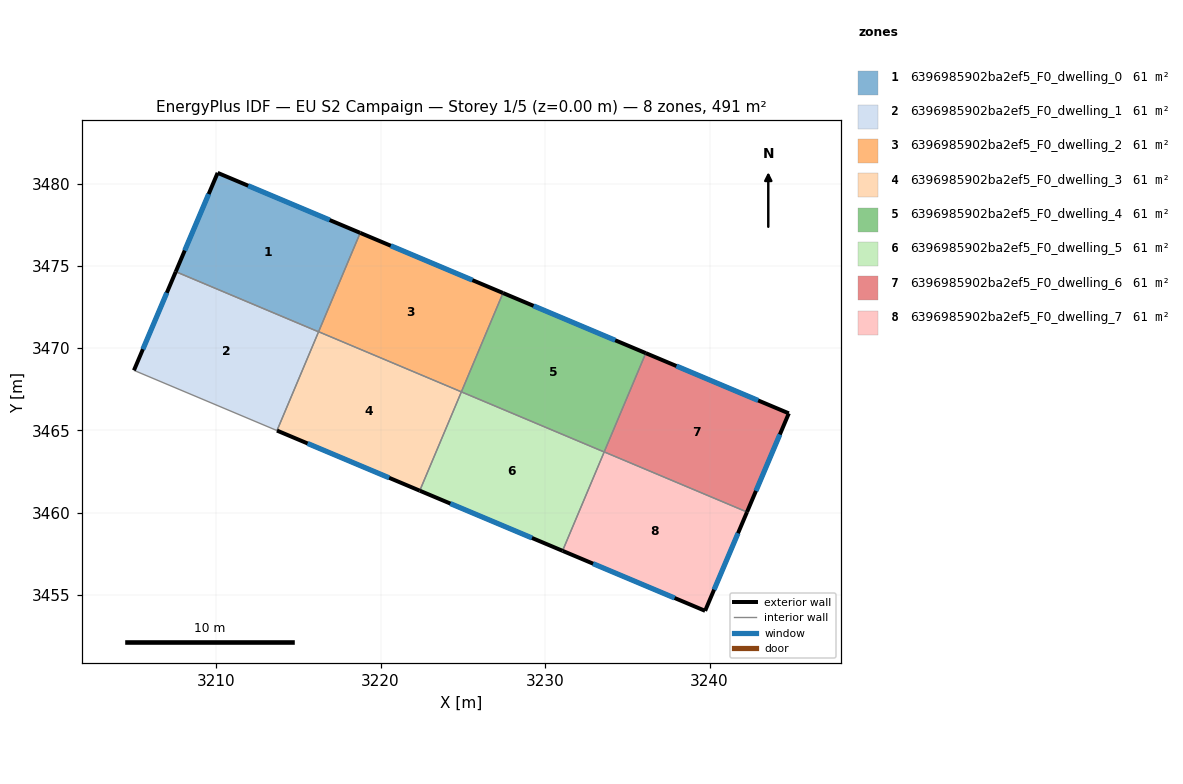
=== STOREY PLAN SPEC (per zone: floor XY polygon, exterior-wall plan segments, windows/doors) ===
zone 1: 6396985902ba2ef5_F0_dwelling_0  (61.4 m²)
  floor: (3218.76, 3477.01) (3216.23, 3470.99) (3207.55, 3474.65) (3210.09, 3480.66)
  exterior wall: (3218.76, 3477.01) – (3210.09, 3480.66)  [9.4 m]
    window: (3216.91, 3477.79) – (3211.95, 3479.88)  [9.2 m²]
  exterior wall: (3210.09, 3480.66) – (3207.55, 3474.65)  [6.5 m]
    window: (3209.55, 3479.37) – (3208.09, 3475.94)  [6.4 m²]
  interior walls: 2
zone 2: 6396985902ba2ef5_F0_dwelling_1  (61.4 m²)
  floor: (3216.23, 3470.99) (3213.70, 3464.99) (3205.01, 3468.65) (3207.55, 3474.65)
  exterior wall: (3207.55, 3474.65) – (3205.01, 3468.65)  [6.5 m]
    window: (3207.00, 3473.37) – (3205.55, 3469.94)  [6.4 m²]
  interior walls: 3
zone 3: 6396985902ba2ef5_F0_dwelling_2  (61.4 m²)
  floor: (3227.44, 3473.35) (3224.91, 3467.34) (3216.23, 3471.00) (3218.76, 3477.01)
  exterior wall: (3227.44, 3473.35) – (3218.76, 3477.01)  [9.4 m]
    window: (3225.58, 3474.14) – (3220.62, 3476.23)  [9.2 m²]
  interior walls: 3
zone 4: 6396985902ba2ef5_F0_dwelling_3  (61.4 m²)
  floor: (3224.91, 3467.34) (3222.38, 3461.33) (3213.70, 3464.99) (3216.23, 3471.00)
  exterior wall: (3213.70, 3464.99) – (3222.38, 3461.33)  [9.4 m]
    window: (3215.56, 3464.21) – (3220.52, 3462.12)  [9.2 m²]
  interior walls: 3
zone 5: 6396985902ba2ef5_F0_dwelling_4  (61.4 m²)
  floor: (3236.12, 3469.70) (3233.59, 3463.69) (3224.91, 3467.34) (3227.44, 3473.35)
  exterior wall: (3236.12, 3469.70) – (3227.44, 3473.35)  [9.4 m]
    window: (3234.26, 3470.48) – (3229.30, 3472.57)  [9.2 m²]
  interior walls: 3
zone 6: 6396985902ba2ef5_F0_dwelling_5  (61.4 m²)
  floor: (3233.59, 3463.69) (3231.06, 3457.68) (3222.38, 3461.33) (3224.91, 3467.34)
  exterior wall: (3222.38, 3461.33) – (3231.06, 3457.68)  [9.4 m]
    window: (3224.24, 3460.55) – (3229.20, 3458.46)  [9.2 m²]
  interior walls: 3
zone 7: 6396985902ba2ef5_F0_dwelling_6  (61.4 m²)
  floor: (3244.82, 3466.04) (3242.28, 3460.04) (3233.60, 3463.69) (3236.12, 3469.70)
  exterior wall: (3244.82, 3466.04) – (3236.12, 3469.70)  [9.4 m]
    window: (3242.96, 3466.82) – (3237.99, 3468.91)  [9.2 m²]
  exterior wall: (3242.28, 3460.04) – (3244.82, 3466.04)  [6.5 m]
    window: (3242.82, 3461.32) – (3244.28, 3464.75)  [6.4 m²]
  interior walls: 2
zone 8: 6396985902ba2ef5_F0_dwelling_7  (61.4 m²)
  floor: (3242.28, 3460.04) (3239.73, 3454.03) (3231.06, 3457.68) (3233.60, 3463.69)
  exterior wall: (3239.73, 3454.03) – (3242.28, 3460.04)  [6.5 m]
    window: (3240.28, 3455.32) – (3241.73, 3458.75)  [6.4 m²]
  exterior wall: (3231.06, 3457.68) – (3239.73, 3454.03)  [9.4 m]
    window: (3232.92, 3456.90) – (3237.87, 3454.81)  [9.2 m²]
  interior walls: 2

=== DERIVED (storey summary) ===
Building: EU S2 Campaign
Storey: 1 of 5  (floor level z = 0.00 m)
Storey gross floor area: 491.4 m²
Zones on this storey: 8
  - 6396985902ba2ef5_F0_dwelling_0: floor 61.4 m²; exterior wall 15.9 m (47.8 m²); 2 window(s) 15.6 m²; WWR 32.7%
  - 6396985902ba2ef5_F0_dwelling_1: floor 61.4 m²; exterior wall 6.5 m (19.5 m²); 1 window(s) 6.4 m²; WWR 32.7%
  - 6396985902ba2ef5_F0_dwelling_2: floor 61.4 m²; exterior wall 9.4 m (28.3 m²); 1 window(s) 9.2 m²; WWR 32.7%
  - 6396985902ba2ef5_F0_dwelling_3: floor 61.4 m²; exterior wall 9.4 m (28.3 m²); 1 window(s) 9.2 m²; WWR 32.7%
  - 6396985902ba2ef5_F0_dwelling_4: floor 61.4 m²; exterior wall 9.4 m (28.3 m²); 1 window(s) 9.2 m²; WWR 32.7%
  - 6396985902ba2ef5_F0_dwelling_5: floor 61.4 m²; exterior wall 9.4 m (28.3 m²); 1 window(s) 9.2 m²; WWR 32.7%
  - 6396985902ba2ef5_F0_dwelling_6: floor 61.4 m²; exterior wall 16.0 m (47.9 m²); 2 window(s) 15.6 m²; WWR 32.7%
  - 6396985902ba2ef5_F0_dwelling_7: floor 61.4 m²; exterior wall 15.9 m (47.8 m²); 2 window(s) 15.6 m²; WWR 32.7%
Zone adjacency (shared interzone walls):
  - 6396985902ba2ef5_F0_dwelling_0 ↔ 6396985902ba2ef5_F0_dwelling_1
  - 6396985902ba2ef5_F0_dwelling_0 ↔ 6396985902ba2ef5_F0_dwelling_2
  - 6396985902ba2ef5_F0_dwelling_1 ↔ 6396985902ba2ef5_F0_dwelling_3
  - 6396985902ba2ef5_F0_dwelling_2 ↔ 6396985902ba2ef5_F0_dwelling_3
  - 6396985902ba2ef5_F0_dwelling_2 ↔ 6396985902ba2ef5_F0_dwelling_4
  - 6396985902ba2ef5_F0_dwelling_3 ↔ 6396985902ba2ef5_F0_dwelling_5
  - 6396985902ba2ef5_F0_dwelling_4 ↔ 6396985902ba2ef5_F0_dwelling_5
  - 6396985902ba2ef5_F0_dwelling_4 ↔ 6396985902ba2ef5_F0_dwelling_6
  - 6396985902ba2ef5_F0_dwelling_5 ↔ 6396985902ba2ef5_F0_dwelling_7
  - 6396985902ba2ef5_F0_dwelling_6 ↔ 6396985902ba2ef5_F0_dwelling_7